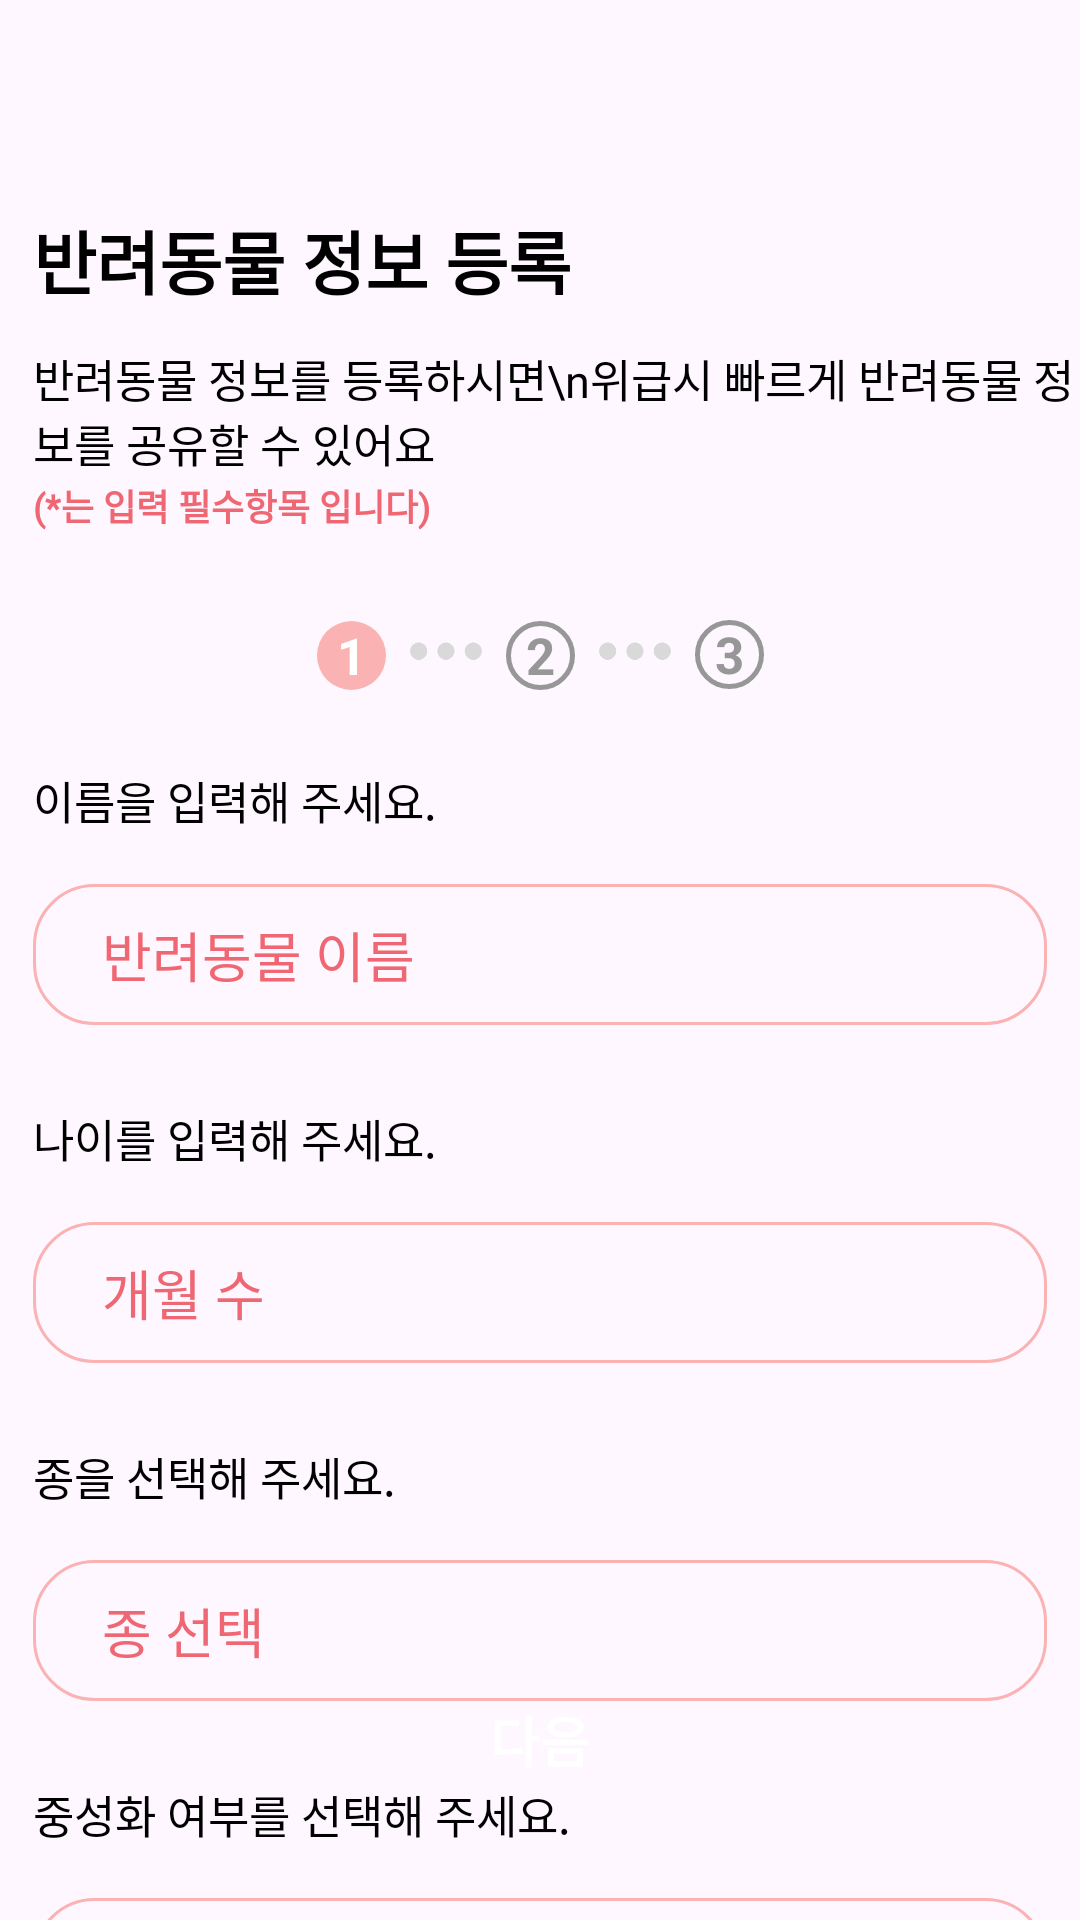

Write the Android layout XML for this screen, with the resource values it uses.
<!-- AndroidManifest.xml: application theme Theme.TogetherPet -->
<!-- res/layout/fragment_info_registration.xml -->
<?xml version="1.0" encoding="utf-8"?>
<androidx.constraintlayout.widget.ConstraintLayout xmlns:android="http://schemas.android.com/apk/res/android"
    xmlns:tools="http://schemas.android.com/tools"
    android:layout_width="match_parent"
    android:layout_height="match_parent"
    xmlns:app="http://schemas.android.com/apk/res-auto"
    android:id="@+id/main"
    tools:context=".InfoRegistrationActivity"
    >

    <TextView
        android:id="@+id/info_reg_main_text"
        android:layout_width="wrap_content"
        android:layout_height="wrap_content"
        app:layout_constraintTop_toTopOf="parent"
        app:layout_constraintStart_toStartOf="@id/name_sub"
        android:layout_marginTop="70dp"
        android:text="반려동물 정보 등록"
        android:textAppearance="@style/TogetherPetTextHeadingLarge"
        android:includeFontPadding="false"/>

    <TextView
        android:id="@+id/info_reg_subtitle"
        android:layout_width="wrap_content"
        android:layout_height="wrap_content"
        app:layout_constraintTop_toBottomOf="@id/info_reg_main_text"
        app:layout_constraintStart_toStartOf="@id/info_reg_main_text"
        android:layout_marginTop="12dp"
        android:text="반려동물 정보를 등록하시면\n위급시 빠르게 반려동물 정보를 공유할 수 있어요"
        android:textAppearance="@style/TogetherPetTextMedium"
        android:includeFontPadding="false"
        />

    <TextView
        android:id="@+id/info_reg_subtitle_red"
        android:layout_width="wrap_content"
        android:layout_height="wrap_content"
        app:layout_constraintTop_toBottomOf="@id/info_reg_subtitle"
        app:layout_constraintStart_toStartOf="@id/name_input_field"
        android:layout_marginTop="1dp"
        android:text="(*는 입력 필수항목 입니다)"
        android:textSize="12sp"
        android:textStyle="bold"
        android:textAppearance="@style/TogetherPetTextSmallRed"
        android:includeFontPadding="false"/>

    <TextView
        android:id="@+id/step_one_circle"
        app:layout_constraintTop_toBottomOf="@+id/info_reg_subtitle_red"
        app:layout_constraintEnd_toStartOf="@+id/dot_one_to_two"
        android:layout_marginTop="30dp"
        android:layout_marginEnd="8dp"
        android:layout_width="23dp"
        android:layout_height="23dp"
        android:background="@drawable/red_circle"
        android:text="1"
        android:textSize="17sp"
        android:gravity="center"
        android:textStyle="bold"
        android:textColor="@color/white"/>

    <ImageView
        android:id="@+id/dot_one_to_two"
        android:layout_marginEnd="8dp"
        app:layout_constraintTop_toBottomOf="@+id/info_reg_subtitle_red"
        app:layout_constraintEnd_toStartOf="@+id/step_two_circle"
        android:layout_marginTop="37dp"
        android:layout_width="24dp"
        android:layout_height="6dp"
        android:src="@drawable/dot_dot_dot"/>

    <TextView
        android:id="@+id/step_two_circle"
        app:layout_constraintTop_toBottomOf="@+id/info_reg_subtitle_red"
        app:layout_constraintEnd_toEndOf="parent"
        app:layout_constraintStart_toStartOf="parent"
        android:layout_marginTop="30dp"
        android:layout_width="23dp"
        android:layout_height="23dp"
        android:background="@drawable/white_circle"
        android:text="2"
        android:textSize="17sp"
        android:gravity="center"
        android:textStyle="bold"
        android:textColor="@color/dark_gray"/>

    <ImageView
        android:id="@+id/dot_two_to_three"
        app:layout_constraintTop_toBottomOf="@+id/info_reg_subtitle_red"
        app:layout_constraintStart_toEndOf="@id/step_two_circle"
        android:layout_marginTop="37dp"
        android:layout_marginStart="8dp"
        android:layout_width="24dp"
        android:layout_height="6dp"
        android:src="@drawable/dot_dot_dot"/>

    <TextView
        android:id="@+id/step_three_circle"
        app:layout_constraintTop_toBottomOf="@+id/info_reg_subtitle_red"
        app:layout_constraintStart_toEndOf="@id/dot_two_to_three"
        android:layout_marginTop="29.6dp"
        android:layout_width="23dp"
        android:layout_height="23dp"
        android:layout_marginStart="8dp"
        android:background="@drawable/white_circle"
        android:text="3"
        android:textSize="17sp"
        android:gravity="center"
        android:textStyle="bold"
        android:textColor="@color/dark_gray"/>


    <TextView
        android:id="@+id/species_sub"
        android:layout_width="wrap_content"
        android:layout_height="wrap_content"
        app:layout_constraintTop_toBottomOf="@id/age_input_field"
        app:layout_constraintStart_toStartOf="@id/species_input_field"
        android:layout_marginTop="27dp"
        android:text="종을 선택해 주세요."
        android:textAppearance="@style/TogetherPetTextMedium"
        android:includeFontPadding="false"/>


    <EditText
        android:id="@+id/species_input_field"
        android:layout_width="338dp"
        android:layout_height="47dp"
        android:hint="종 선택"
        android:textColorHint="@color/KTC_red"
        app:layout_constraintStart_toStartOf="parent"
        app:layout_constraintEnd_toEndOf="parent"
        app:layout_constraintTop_toBottomOf="@id/species_sub"
        android:background="@drawable/stroke_red_box"
        android:layout_marginTop="17dp"
        android:paddingStart="23dp"
        />

    <TextView
        android:id="@+id/neutering_sub"
        android:layout_width="wrap_content"
        android:layout_height="wrap_content"
        app:layout_constraintTop_toBottomOf="@id/species_input_field"
        app:layout_constraintStart_toStartOf="@id/neutering_input_field"
        android:layout_marginTop="27dp"
        android:text="중성화 여부를 선택해 주세요."
        android:textAppearance="@style/TogetherPetTextMedium"
        android:includeFontPadding="false"/>

    <EditText
        android:id="@+id/neutering_input_field"
        android:layout_width="338dp"
        android:layout_height="47dp"
        android:textColorHint="@color/KTC_red"
        app:layout_constraintStart_toStartOf="parent"
        app:layout_constraintEnd_toEndOf="parent"
        app:layout_constraintTop_toBottomOf="@id/neutering_sub"
        android:background="@drawable/stroke_red_box"
        android:layout_marginTop="17dp"
        android:paddingStart="23dp"
        />

    <RadioGroup
        android:id="@+id/neutering_radio_group"
        android:layout_width="wrap_content"
        android:layout_height="wrap_content"
        android:orientation="horizontal"
        android:layout_marginStart="23dp"
        app:layout_constraintTop_toTopOf="@id/neutering_input_field"
        app:layout_constraintStart_toStartOf="@id/neutering_input_field"
        app:layout_constraintBottom_toBottomOf="@id/neutering_input_field"
        >
        <androidx.appcompat.widget.AppCompatRadioButton
            android:id="@+id/button_woman"
            android:layout_width="wrap_content"
            android:layout_height="30dp"
            android:layout_marginRight="20dp"
            android:textStyle="bold"
            android:textColor="@color/KTC_red"
            android:buttonTint="@color/KTC_red"
            android:text="O"/>

        <androidx.appcompat.widget.AppCompatRadioButton
            android:id="@+id/button_man"
            android:layout_width="wrap_content"
            android:layout_height="30dp"
            android:layout_marginRight="20dp"
            android:textStyle="bold"
            android:buttonTint="@color/KTC_red"
            android:textColor="@color/KTC_red"
            android:text="X"
            />
    </RadioGroup>

    <TextView
        android:id="@+id/age_sub"
        android:layout_width="wrap_content"
        android:layout_height="wrap_content"
        app:layout_constraintTop_toBottomOf="@id/name_input_field"
        app:layout_constraintStart_toStartOf="@id/age_input_field"
        android:layout_marginTop="27dp"
        android:text="나이를 입력해 주세요."
        android:textAppearance="@style/TogetherPetTextMedium"
        android:includeFontPadding="false"/>

    <EditText
        android:id="@+id/age_input_field"
        android:layout_width="338dp"
        android:layout_height="47dp"
        android:hint="개월 수"
        android:textColorHint="@color/KTC_red"
        app:layout_constraintStart_toStartOf="parent"
        app:layout_constraintEnd_toEndOf="parent"
        app:layout_constraintTop_toBottomOf="@id/age_sub"
        android:background="@drawable/stroke_red_box"
        android:layout_marginTop="17dp"
        android:paddingStart="23dp"
        />

    <TextView
        android:id="@+id/name_sub"
        android:layout_width="wrap_content"
        android:layout_height="wrap_content"
        app:layout_constraintTop_toBottomOf="@id/step_two_circle"
        app:layout_constraintStart_toStartOf="@id/name_input_field"
        android:layout_marginTop="26dp"
        android:text="이름을 입력해 주세요."
        android:textAppearance="@style/TogetherPetTextMedium"
        android:includeFontPadding="false"/>

    <EditText
        android:id="@+id/name_input_field"
        android:layout_width="338dp"
        android:layout_height="47dp"
        android:hint="반려동물 이름"
        android:textColorHint="@color/KTC_red"
        app:layout_constraintStart_toStartOf="parent"
        app:layout_constraintEnd_toEndOf="parent"
        app:layout_constraintTop_toBottomOf="@id/name_sub"
        android:background="@drawable/stroke_red_box"
        android:layout_marginTop="17dp"
        android:paddingStart="23dp"
        />

    <TextView
        app:layout_constraintBottom_toBottomOf="parent"
        app:layout_constraintStart_toStartOf="parent"
        app:layout_constraintEnd_toEndOf="parent"
        android:layout_width="338dp"
        android:layout_height="34dp"
        android:layout_marginBottom="43dp"
        android:background="@drawable/red_button"
        android:text="다음"
        android:textSize="18sp"
        android:textStyle="bold"
        android:textColor="@color/white"
        android:gravity="center"
        />

</androidx.constraintlayout.widget.ConstraintLayout>
<!-- resources referenced by this layout -->
<resources>
  <color name="KTC_red">#EF6773</color>
  <color name="dark_gray">#979797</color>
  <color name="white">#FFFFFFFF</color>
  <!-- drawable dot_dot_dot: png bitmap (drawable-hdpi, 874 bytes) -->
  <!-- drawable red_circle (drawable) -->
  <?xml version="1.0" encoding="utf-8"?>
  <shape xmlns:android="http://schemas.android.com/apk/res/android" android:shape="oval">
      <solid android:color="@color/KTC_red_pink"/>
  
  </shape>
  <!-- drawable stroke_red_box (drawable) -->
  <?xml version="1.0" encoding="utf-8"?>
  <shape xmlns:android="http://schemas.android.com/apk/res/android" android:shape="rectangle">
      <corners android:radius="20dp"/>
      <stroke android:color="@color/KTC_red_pink" android:width="1dp"/>
  
  </shape>
  <!-- drawable white_circle (drawable) -->
  <?xml version="1.0" encoding="utf-8"?>
  <shape xmlns:android="http://schemas.android.com/apk/res/android" android:shape="oval">
      <stroke android:color="@color/dark_gray"
          android:width="1.5dp"/>
  
  </shape>
  <style name="TogetherPetTextHeadingLarge" parent="TextAppearance.AppCompat">
          
          <item name="android:textColor">@color/black</item>
          <item name="android:textSize">23sp</item>
          <item name="android:fontFamily">@font/noto_sans_kr_bold</item>
          <item name="android:textStyle">bold</item>
      </style>
  <style name="TogetherPetTextMedium" parent="TextAppearance.AppCompat">
          
          <item name="android:textColor">@color/black</item>
          <item name="android:textSize">15sp</item>
          <item name="android:fontFamily">@font/noto_sans_kr_regular</item>
      </style>
  <style name="TogetherPetTextSmallRed" parent="TextAppearance.AppCompat">
          
          <item name="android:textColor">@color/KTC_red</item>
          <item name="android:textSize">12sp</item>
          <item name="android:fontFamily">@font/noto_sans_kr_regular</item>
      </style>
  <style name="Theme.TogetherPet" parent="Base.Theme.TogetherPet" />
  <color name="KTC_red_pink">#FBB2B2</color>
  <color name="black">#FF000000</color>
  <style name="Base.Theme.TogetherPet" parent="Theme.Material3.DayNight.NoActionBar">
          
          
      </style>
</resources>
